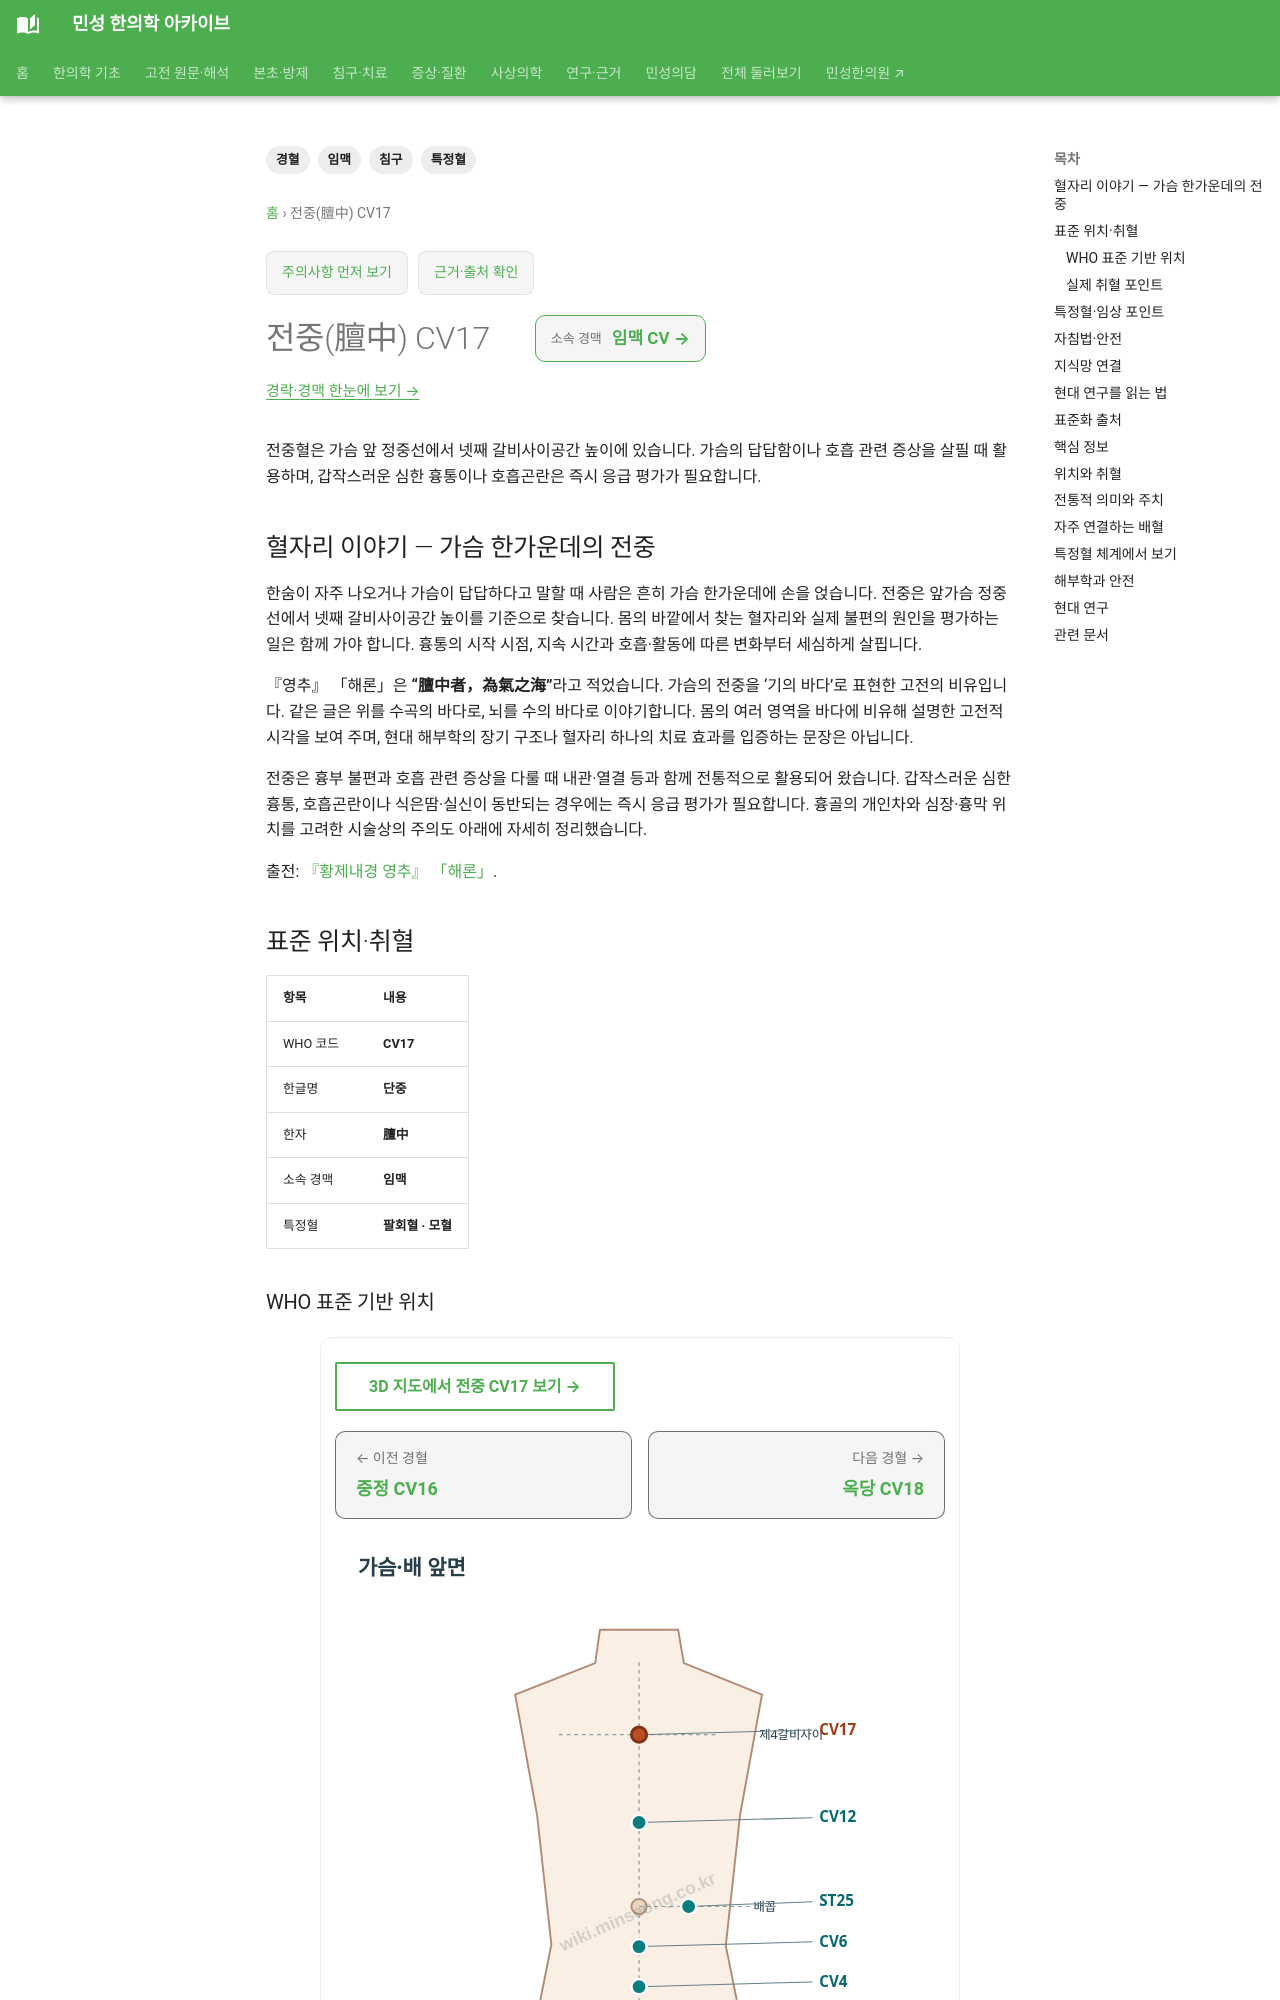

repository: joowon1111/minseong-korean-medicine-wiki · page: acupuncture/points/cv17-danzhong/index.html · generator: mkdocs

---
title: 전중(膻中) CV17
description: 전중혈의 가슴 중앙 위치와 흉부·호흡 관련 전통적 활용, 자침 안전과 위험 신호를 확인합니다.
tags: [경혈, 임맥, 특정혈, 침구]
---
# 전중(膻中) CV17

전중혈은 가슴 앞 정중선에서 넷째 갈비사이공간 높이에 있습니다. 가슴의 답답함이나 호흡 관련 증상을 살필 때 활용하며, 갑작스러운 심한 흉통이나 호흡곤란은 즉시 응급 평가가 필요합니다.

## 혈자리 이야기 — 가슴 한가운데의 전중

한숨이 자주 나오거나 가슴이 답답하다고 말할 때 사람은 흔히 가슴 한가운데에 손을 얹습니다. 전중은 앞가슴 정중선에서 넷째 갈비사이공간 높이를 기준으로 찾습니다. 몸의 바깥에서 찾는 혈자리와 실제 불편의 원인을 평가하는 일은 함께 가야 합니다. 흉통의 시작 시점, 지속 시간과 호흡·활동에 따른 변화부터 세심하게 살핍니다.

『영추』 「해론」은 **“膻中者，為氣之海”**라고 적었습니다. 가슴의 전중을 ‘기의 바다’로 표현한 고전의 비유입니다. 같은 글은 위를 수곡의 바다로, 뇌를 수의 바다로 이야기합니다. 몸의 여러 영역을 바다에 비유해 설명한 고전적 시각을 보여 주며, 현대 해부학의 장기 구조나 혈자리 하나의 치료 효과를 입증하는 문장은 아닙니다.

전중은 흉부 불편과 호흡 관련 증상을 다룰 때 내관·열결 등과 함께 전통적으로 활용되어 왔습니다. 갑작스러운 심한 흉통, 호흡곤란이나 식은땀·실신이 동반되는 경우에는 즉시 응급 평가가 필요합니다. 흉골의 개인차와 심장·흉막 위치를 고려한 시술상의 주의도 아래에 자세히 정리했습니다.

출전: [『황제내경 영추』 「해론」](https://ctext.org/huangdi-neijing/hai-lun/zh).

<!-- MS_ACUPOINT_ATLAS_43_START -->
## 표준 위치·취혈

| 항목 | 내용 |
|---|---|
| WHO 코드 | **CV17** |
| 한글명 | **단중** |
| 한자 | **膻中** |
| 소속 경맥 | **임맥** |
| 특정혈 | **팔회혈 · 모혈** |

### WHO 표준 기반 위치

앞가슴부위, 앞정중선(anterior median line) 위, 넷째 갈비사이공간(the 4th intercostal space)과 같은 높이.

### 실제 취혈 포인트

남성은 양쪽 젖꼭지를 연결하는 선의 중점에서 취혈하기도 한다.

## 특정혈·임상 포인트

**팔회혈 · 모혈**

## 자침법·안전

아래의 직자·사자 수치는 원본 자료에 기재된 내용입니다. 흉골의 선천적 변이와 심장·흉막의 위치를 고려해야 하므로 수직 심부 자침을 피하고 의료전문가의 해부학적 판단을 우선합니다.

- 直刺 0.3～0.5寸

- 斜刺 0.5～1寸 (向下 혹은 兩乳房을 향해 皮下를 沿해 刺入)

- 禁鍼 (明堂)

자침 깊이와 방향은 체형과 주변 혈관·신경·장기 위치를 고려해 조절하며 의료전문가의 판단이 필요합니다.
